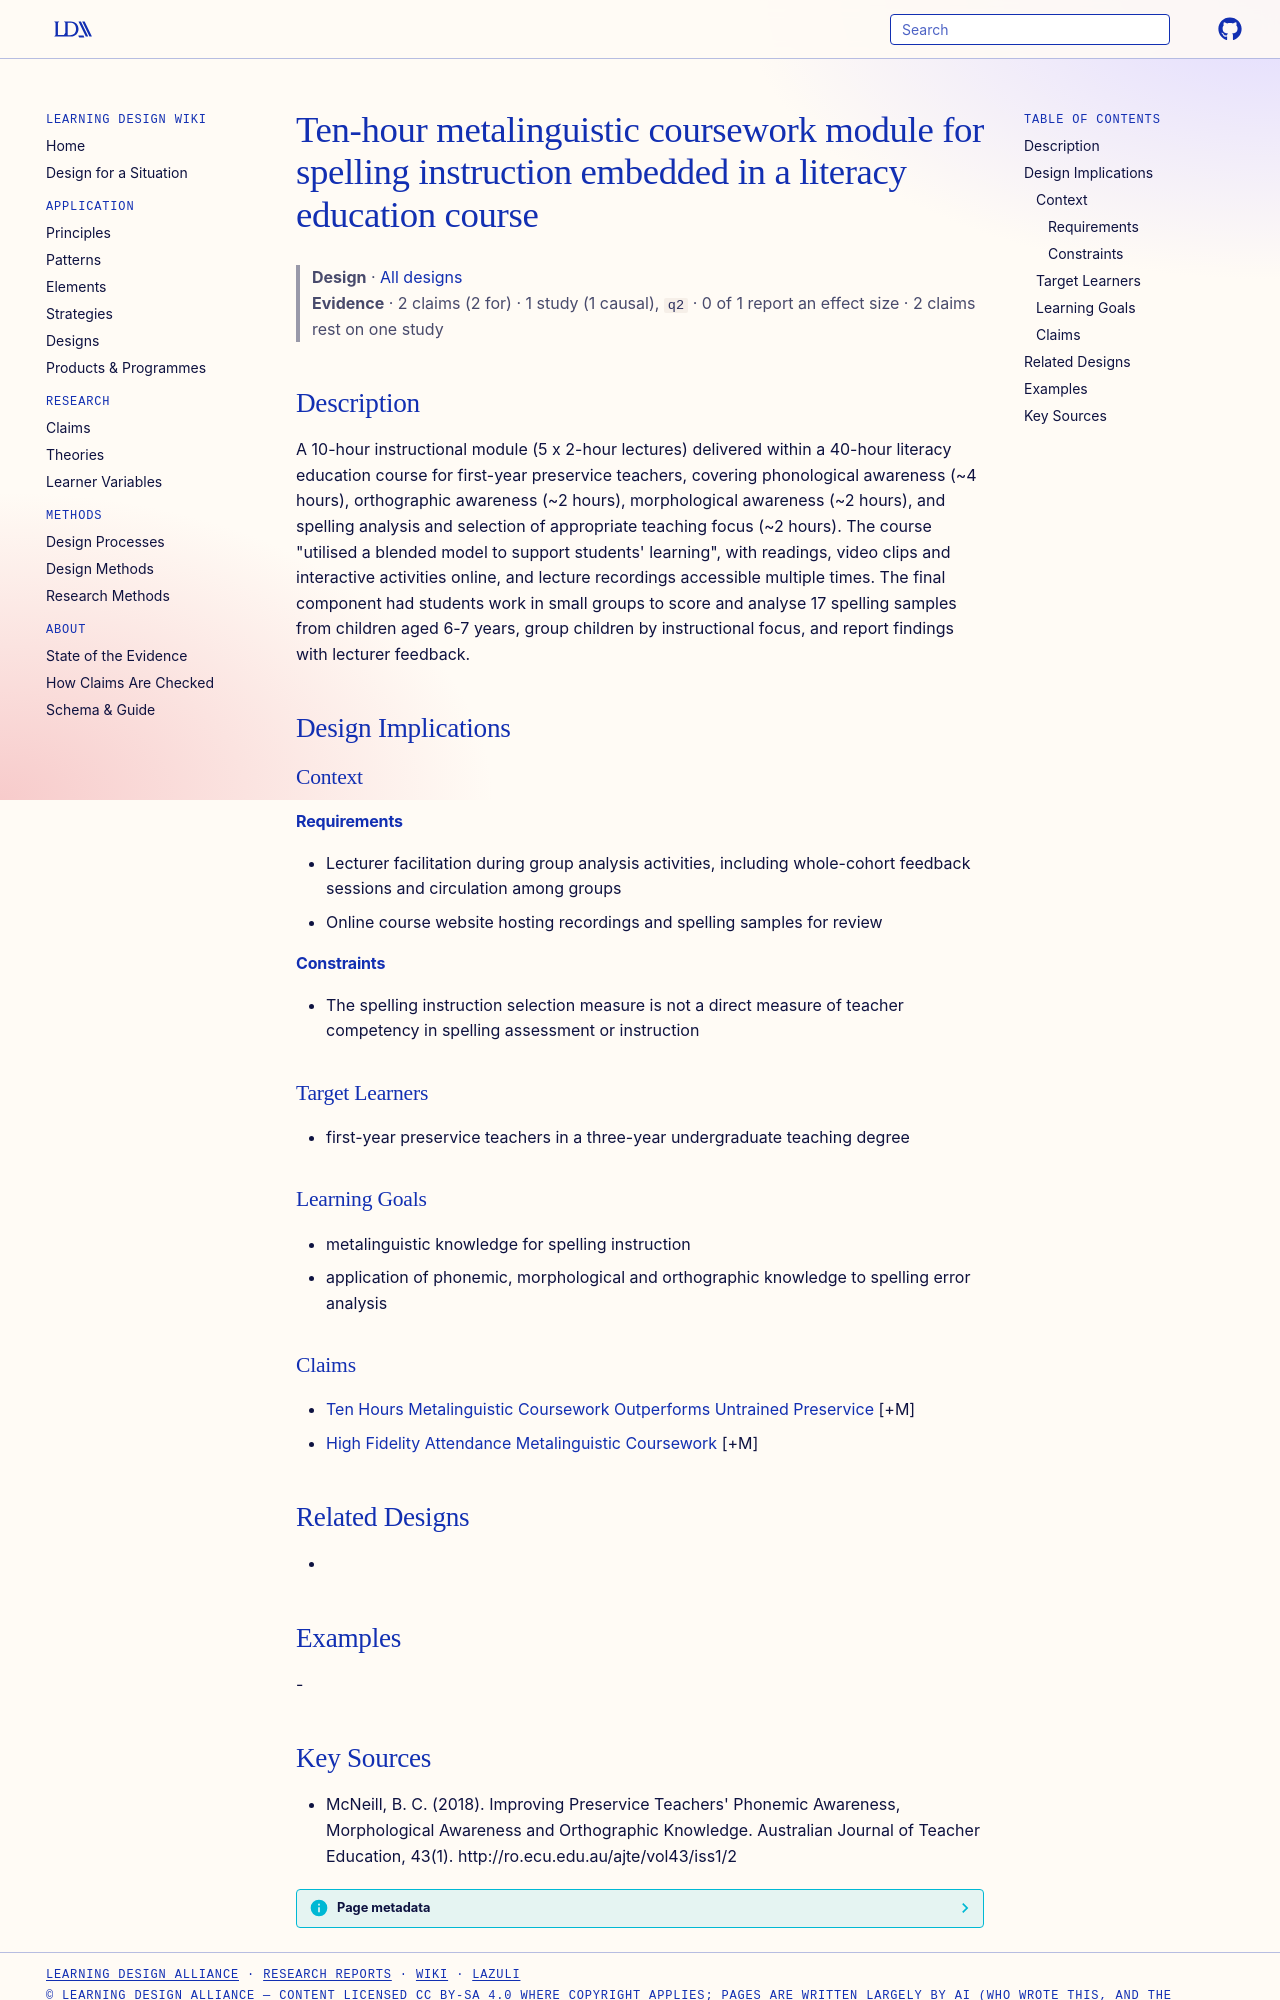

repository: Learning-Design-Alliance/learning-wiki · page: designs/ten-hour-metalinguistic-spelling-coursework-module/index.html · generator: mkdocs

---
type: design
id: ten-hour-metalinguistic-spelling-coursework-module
title: Ten-hour metalinguistic coursework module for spelling instruction embedded in a literacy education course
description: A 10-hour instructional module (5 x 2-hour lectures) delivered within a 40-hour literacy education course for first-year preservice teachers, covering phonological awareness (~4 hours), orthographic awareness (~2 hour...
status: review
generated:
  by: "process:settle-candidates"
  at: 2026-11-02
sources:
  - id: mcneill-2018
    resource: "http://ro.ecu.edu.au/ajte/vol43/iss1/2"
    title: "McNeill, B. C. (2018). Improving Preservice Teachers' Phonemic Awareness, Morphological Awareness and Orthographic Knowledge. Australian Journal of Teacher Education, 43(1). http://ro.ecu.edu.au/ajte/vol43/iss1/2"
    author: McNeill, B. C
---

# Ten-hour metalinguistic coursework module for spelling instruction embedded in a literacy education course

> **Design** · [All designs](index.md)
> **Evidence** · 2 claims (2 for) · 1 study (1 causal), `q2` · 0 of 1 report an effect size · 2 claims rest on one study

## Description
A 10-hour instructional module (5 x 2-hour lectures) delivered within a 40-hour literacy education course for first-year preservice teachers, covering phonological awareness (~4 hours), orthographic awareness (~2 hours), morphological awareness (~2 hours), and spelling analysis and selection of appropriate teaching focus (~2 hours). The course "utilised a blended model to support students' learning", with readings, video clips and interactive activities online, and lecture recordings accessible multiple times. The final component had students work in small groups to score and analyse 17 spelling samples from children aged 6-7 years, group children by instructional focus, and report findings with lecturer feedback.

## Design Implications

### Context
#### Requirements
- Lecturer facilitation during group analysis activities, including whole-cohort feedback sessions and circulation among groups
- Online course website hosting recordings and spelling samples for review
#### Constraints
- The spelling instruction selection measure is not a direct measure of teacher competency in spelling assessment or instruction

### Target Learners
- first-year preservice teachers in a three-year undergraduate teaching degree

### Learning Goals
- metalinguistic knowledge for spelling instruction
- application of phonemic, morphological and orthographic knowledge to spelling error analysis

### Claims
- [Ten Hours Metalinguistic Coursework Outperforms Untrained Preservice](../claims/ten-hours-metalinguistic-coursework-outperforms-untrained-preservice.md) [+M]
- [High Fidelity Attendance Metalinguistic Coursework](../claims/high-fidelity-attendance-metalinguistic-coursework.md) [+M]

## Related Designs
- 

## Examples
-
